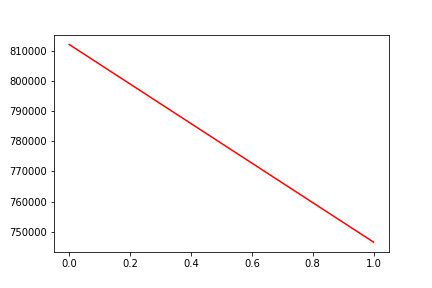

The file beside this chart, header and first rows:
, date, assets
0, 0, 812006
1, 20200124, 746643
